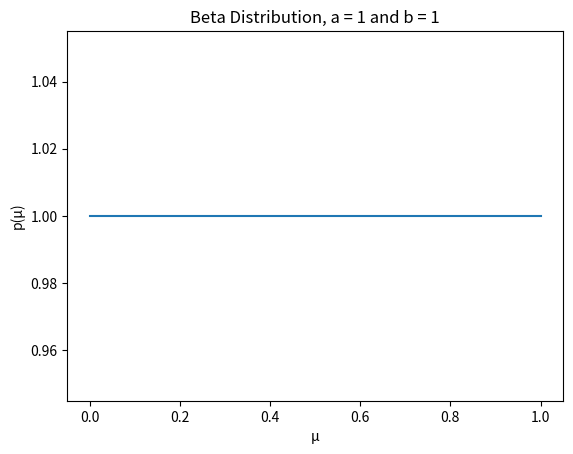

Generate this figure with matplotlib:
import numpy as np
import matplotlib.pyplot as plt
from scipy.special import gamma

a = 1
b = 1
mu = np.linspace( 0, 1, 100 )
p = gamma( a+b )/gamma( a )/gamma( b )*mu**( a - 1 )*( 1 - mu )**( b - 1)

plt.plot(mu, p, '-')
plt.xlabel('\u03BC')
plt.ylabel('p(\u03BC)')
plt.title(f'Beta Distribution, a = {a} and b = {b}')
plt.show()
